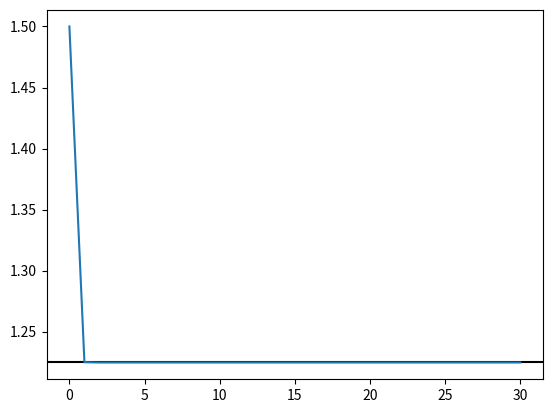

Write the Python code that produced this figure.
import numpy as np
import matplotlib.pyplot as plt

x0=1.5 #liczba
x=x0
xl=[]
xl.append(x0)
a=2 #pierwiastek

def f1(x,a):
    return (1/a)*((a-1)*x+(x0/(x**(a-1))))
for y in range(30):
    x=f1(x,a)
    xl.append(f1(x,a))
print(x)
y=range(0,31)
plt.axhline(y=xl[-1],color='k')
plt.plot(y,xl)
#plt.show()



def niut(x0,a):
    x=[]
    for y in range(30):
        x0=(1/2)*(x0+(a/x0))
        print(x0)
        x.append(x0)
    return x

d=niut(x0,a)
print(d[-1])